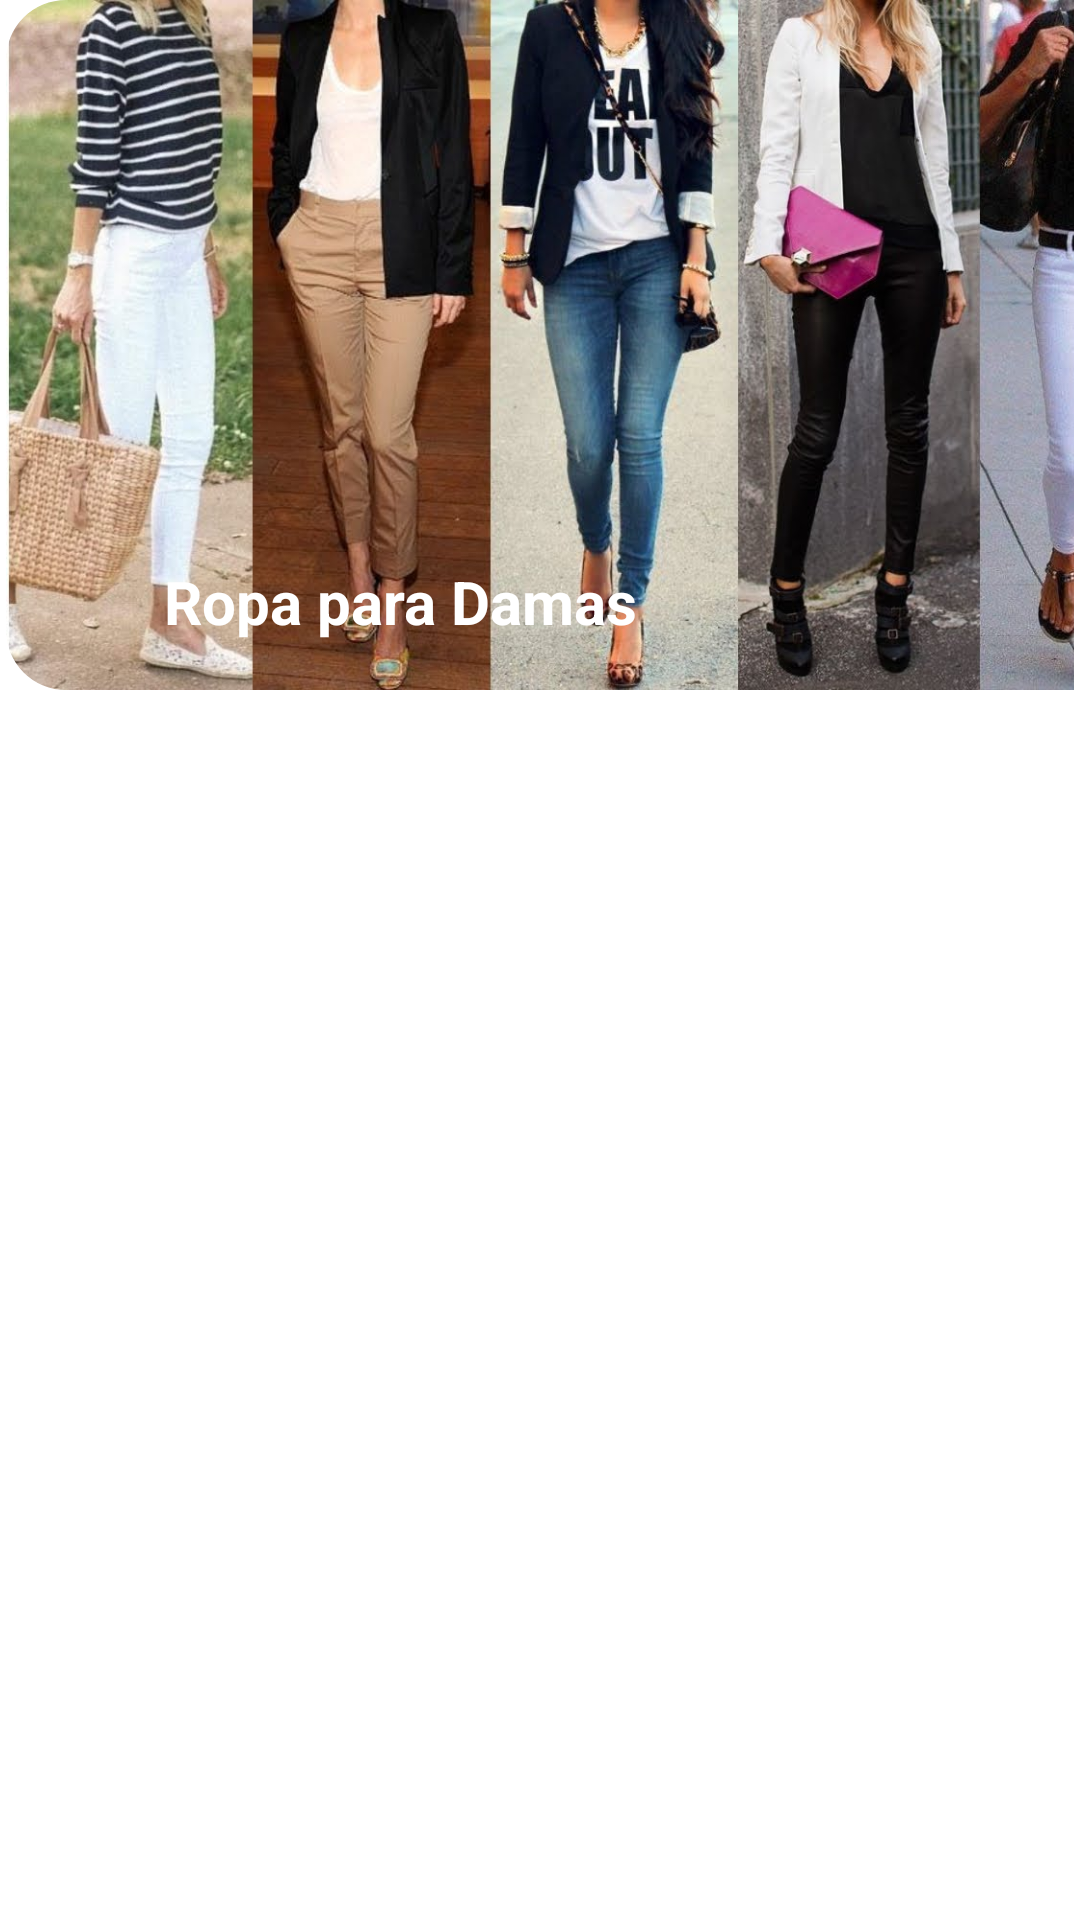

Write the Android layout XML for this screen, with the resource values it uses.
<!-- AndroidManifest.xml: application theme Theme.FMetzli -->
<!-- res/layout/activity_cat_damas.xml -->
<?xml version="1.0" encoding="utf-8"?>
<androidx.constraintlayout.widget.ConstraintLayout xmlns:android="http://schemas.android.com/apk/res/android"
    xmlns:app="http://schemas.android.com/apk/res-auto"
    xmlns:tools="http://schemas.android.com/tools"
    android:layout_width="match_parent"
    android:layout_height="match_parent"
    tools:context=".activity.CatDamas">

    <LinearLayout
        android:layout_width="match_parent"
        android:layout_height="wrap_content"
        android:gravity="center"
        android:orientation="vertical"
        app:layout_constraintEnd_toEndOf="parent"
        app:layout_constraintStart_toStartOf="parent"
        app:layout_constraintTop_toTopOf="parent">

        <LinearLayout
            android:layout_width="match_parent"
            android:layout_height="wrap_content">

            <androidx.constraintlayout.widget.ConstraintLayout
                android:layout_width="match_parent"
                android:layout_height="wrap_content"
                android:layout_marginStart="2dp"
                android:layout_marginEnd="2dp"
                android:layout_marginBottom="1dp">

                <com.google.android.material.imageview.ShapeableImageView
                    android:id="@+id/mencats"
                    android:layout_width="411dp"
                    android:layout_height="230dp"
                    android:scaleType="fitXY"
                    android:src="@drawable/catdamasport"
                    app:shapeAppearanceOverlay="@style/circular"
                    tools:ignore="MissingConstraints"
                    tools:layout_editor_absoluteX="-1dp"
                    tools:layout_editor_absoluteY="0dp" />

                <TextView
                    android:id="@+id/mencategoria"
                    android:layout_width="260dp"
                    android:layout_height="27dp"
                    android:layout_marginEnd="36dp"
                    android:text="Ropa para Damas"
                    android:textColor="@color/white"
                    android:textSize="20dp"
                    android:textStyle="bold"
                    app:layout_constraintBottom_toBottomOf="parent"
                    app:layout_constraintEnd_toEndOf="parent"
                    app:layout_constraintHorizontal_bias="0.875"
                    app:layout_constraintStart_toStartOf="@+id/mencats"
                    app:layout_constraintTop_toTopOf="parent"
                    app:layout_constraintVertical_bias="0.921" />

            </androidx.constraintlayout.widget.ConstraintLayout>

        </LinearLayout>

        <LinearLayout
            android:layout_width="match_parent"
            android:layout_height="wrap_content"
            android:orientation="horizontal">

        </LinearLayout>

        <LinearLayout
            android:layout_width="match_parent"
            android:layout_height="wrap_content"
            android:orientation="vertical">

            <androidx.recyclerview.widget.RecyclerView
                android:id="@+id/CategoriasView"
                android:layout_width="match_parent"
                android:layout_height="match_parent"
                android:clipToPadding="false" />
        </LinearLayout>


    </LinearLayout>
</androidx.constraintlayout.widget.ConstraintLayout>
<!-- resources referenced by this layout -->
<resources>
  <color name="white">#FFFFFFFF</color>
  <!-- drawable catdamasport: jpg bitmap (drawable-xhdpi, 146957 bytes) -->
  <style name="circular">
          <item name="cornerSizeTopRight">20dp</item>
          <item name="cornerSizeTopLeft">20dp</item>
          <item name="cornerSizeBottomLeft">20dp</item>
          <item name="cornerSizeBottomRight">20dp</item>
  
      </style>
  <style name="Theme.FMetzli" parent="Base.Theme.FMetzli" />
  <style name="Base.Theme.FMetzli" parent="Theme.MaterialComponents.DayNight.NoActionBar">
      </style>
</resources>
